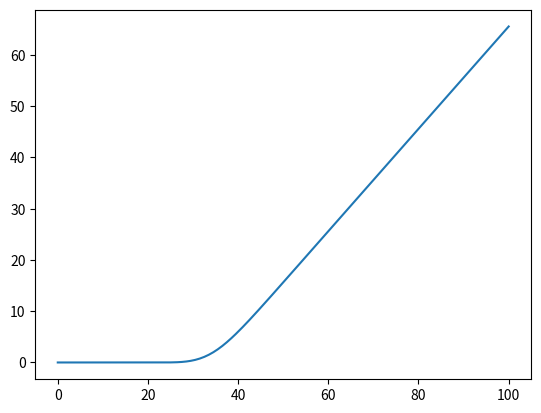

The script that saved this image:
from math import sqrt, exp

import numpy as np
import matplotlib.pyplot as plt


T = 1/2
# S_0 = 35
K = 35

r = 0.04
sigma = 0.2

mc_samples = 10**4

min_s = 0
max_s = 100
interval_splits = 200
delta_s = 1/interval_splits
start_vals = np.linspace(0, max_s, num=interval_splits+1, endpoint=True)
f = np.zeros(len(start_vals))

W_T = sqrt(T) * np.random.randn(mc_samples)
for i, S_0 in enumerate(start_vals):
    S_T = S_0 * np.exp((r-sigma**2/2)*T + sigma * W_T)
    g = np.maximum(S_T - K, 0)
    ev_g = sum(g) / mc_samples
    f[i] = exp(-r * T) * ev_g

plt.plot(start_vals, f)
plt.savefig('delta_f.png')
plt.show()
